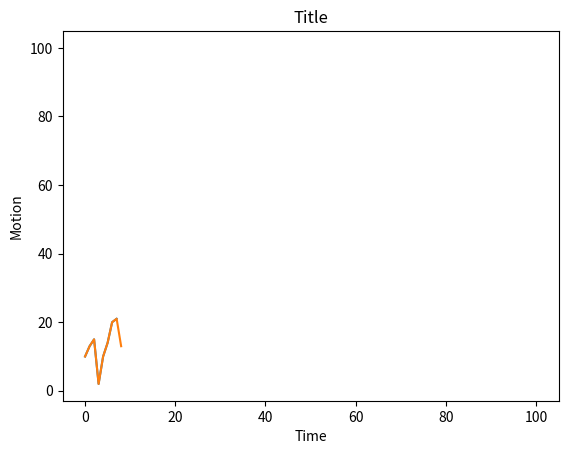

Reproduce this figure in Python.
# libraries
import matplotlib.pyplot as plt
import numpy as np

# create data


plt.title('Title')
plt.xlabel('Time')
plt.ylabel('Motion')


#y = np.random.random([10, 1])
#values = np.cumsum(np.random.randn(50, 1))
values = [10, 13, 15, 2, 10, 14, 20, 21]
print(values)
plt.plot(values)


plt.pause(4)
values.append(13)
print(values)
# plt.clf()
plt.plot(values)


plt.pause(4)
plt.plot(100, 100)


# plt.show()  # blocks the script untill window is closed
